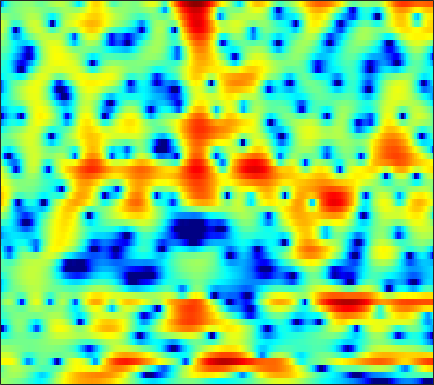

The table this chart was drawn from, first rows:
1.0192, 0.8849, 0.71313, 0.53422, 0.39798, 0.1913, -0.028784, -0.21385, -0.4868, -0.81527, -1.1985, -1.5368, -2.0344, -2.5848, -3.0417, -3.6492, -4.2065, -4.5125, -4.6651, -4.4203, -3.7791, -3.1099, -2.0723, -0.97701
-0.2242, 0.1128, 0.4959, 0.7964, 0.9585, 1.082, 1.113, 1.062, 0.9045, 0.6348, 0.2549, -0.1075, -0.704, -1.441, -2.072, -3.023, -4.05, -4.809, -5.616, -5.901, -5.488, -4.793, -3.572, -2.239
-1.447, -0.5625, 0.3598, 0.9864, 1.319, 1.594, 1.685, 1.656, 1.502, 1.244, 0.919, 0.6319, 0.2404, -0.1659, -0.4493, -0.802, -1.117, -1.338, -1.582, -1.78, -1.922, -1.994, -2.036, -1.965
3.624, 4.05, 4.394, 4.483, 4.379, 4.001, 3.306, 2.547, 1.152, -0.7459, -3.276, -5.599, -8.421, -8.365, -6.618, -4.243, -2.509, -1.621, -0.9441, -0.7222, -0.9757, -1.488, -2.701, -4.724
2.541, 2.642, 2.666, 2.547, 2.361, 1.979, 1.427, 0.9062, 0.09667, -0.8101, -1.72, -2.312, -2.803, -2.873, -2.657, -2.168, -1.591, -1.208, -0.8031, -0.5457, -0.4332, -0.442, -0.549, -0.7233
0.7723, 0.788, 0.7769, 0.7265, 0.6607, 0.5359, 0.3712, 0.2348, 0.04711, -0.1417, -0.3096, -0.4173, -0.5123, -0.5496, -0.5366, -0.4801, -0.3861, -0.3118, -0.2078, -0.1117, -0.03052, 0.007976, 0.03879, 0.04625
-0.7575, -0.7644, -0.7385, -0.6841, -0.6316, -0.5573, -0.4918, -0.4571, -0.4292, -0.4168, -0.4235, -0.4337, -0.4441, -0.4458, -0.4351, -0.3949, -0.3176, -0.2337, -0.09008, 0.07858, 0.268, 0.4063, 0.5819, 0.735
-3.945, -3.856, -3.43, -2.794, -2.287, -1.665, -1.153, -0.8634, -0.6264, -0.5531, -0.6156, -0.739, -0.9862, -1.277, -1.477, -1.667, -1.678, -1.537, -1.158, -0.6135, 0.002337, 0.4713, 1.064, 1.575
-27.31, -14.86, -8.583, -5.179, -3.446, -1.822, -0.7418, -0.2185, 0.1466, 0.1559, -0.1891, -0.711, -1.792, -3.421, -5.09, -8.044, -10.83, -10.34, -6.941, -3.771, -1.382, -0.0008743, 1.433, 2.486
-4.764, -4.436, -3.598, -2.541, -1.772, -0.8894, -0.2309, 0.11, 0.3493, 0.3384, 0.06336, -0.3327, -1.118, -2.201, -3.154, -4.443, -5.201, -5.027, -3.845, -2.245, -0.7144, 0.2796, 1.369, 2.178
-2.821, -2.45, -1.927, -1.416, -1.076, -0.6769, -0.3866, -0.2424, -0.1011, -0.04564, -0.05199, -0.09788, -0.1779, -0.2938, -0.377, -0.4436, -0.4314, -0.3515, -0.1641, 0.1071, 0.4283, 0.6738, 0.9877, 1.234
-2.641, -1.815, -1.001, -0.497, -0.3184, -0.2971, -0.4679, -0.6846, -1.005, -1.182, -1.05, -0.7341, -0.1478, 0.4438, 0.8298, 1.204, 1.387, 1.375, 1.217, 0.9001, 0.5091, 0.2337, -0.03424, -0.07733
-0.9643, 0.1157, 1.075, 1.497, 1.48, 0.9026, -0.3873, -2.027, -5.678, -12.71, -11.76, -6.049, -1.679, 0.9158, 2.152, 3.126, 3.44, 3.28, 2.513, 1.049, -1.433, -4.306, -9.664, -9.329
-2.442, -1.653, -0.8045, -0.2372, 0.001171, -0.01093, -0.3954, -0.8471, -1.52, -1.946, -1.697, -1.033, 0.1283, 1.216, 1.85, 2.37, 2.506, 2.35, 1.797, 0.8372, -0.4283, -1.417, -2.432, -2.595
-5.85, -4.638, -3.286, -2.224, -1.607, -0.9642, -0.4853, -0.2141, 0.09009, 0.3754, 0.6925, 0.9359, 1.274, 1.578, 1.753, 1.887, 1.883, 1.787, 1.524, 1.161, 0.7365, 0.4084, 0.005696, -0.3074
-6.255, -4.962, -3.539, -2.387, -1.678, -0.8806, -0.2212, 0.1956, 0.6704, 1.071, 1.408, 1.623, 1.846, 2.005, 2.075, 2.099, 2.031, 1.917, 1.688, 1.373, 0.979, 0.6399, 0.1413, -0.4038
-3.575, -2.976, -2.208, -1.494, -0.9926, -0.3813, 0.1618, 0.5325, 0.9748, 1.36, 1.678, 1.879, 2.088, 2.222, 2.273, 2.265, 2.169, 2.036, 1.778, 1.409, 0.9212, 0.4791, -0.2223, -1.069
-1.664, -1.52, -1.278, -0.9904, -0.7287, -0.335, 0.08841, 0.4102, 0.8351, 1.23, 1.57, 1.79, 2.027, 2.189, 2.262, 2.29, 2.235, 2.137, 1.91, 1.567, 1.091, 0.6226, -0.1833, -1.216
-1.266, -1.597, -1.944, -2.08, -2.01, -1.677, -1.126, -0.6347, 0.02047, 0.6155, 1.115, 1.407, 1.693, 1.887, 1.983, 2.07, 2.126, 2.141, 2.124, 2.036, 1.835, 1.575, 1.054, 0.275
-2.637, -4.076, -6.34, -8.363, -8.689, -7.047, -4.7, -3.17, -1.593, -0.4995, 0.193, 0.4717, 0.5931, 0.5116, 0.3859, 0.2665, 0.3448, 0.5924, 1.136, 1.777, 2.341, 2.659, 2.889, 2.843
-4.104, -5.659, -8.366, -11.21, -11.74, -9.276, -6.332, -4.652, -3.052, -2.109, -1.759, -1.843, -2.47, -3.789, -5.325, -8.163, -10.18, -8.557, -4.763, -1.655, 0.6052, 1.867, 3.079, 3.87
-5.732, -5.785, -5.889, -5.876, -5.744, -5.384, -4.85, -4.459, -4.06, -3.856, -3.936, -4.191, -4.846, -5.929, -7.015, -8.614, -9.258, -8.239, -5.609, -2.946, -0.7055, 0.6619, 2.109, 3.196
-8.296, -7.221, -6.256, -5.713, -5.453, -5.241, -5.212, -5.26, -5.408, -5.626, -5.838, -5.995, -6.126, -6.104, -5.963, -5.557, -4.862, -4.136, -2.936, -1.609, -0.2586, 0.6949, 1.846, 2.828
-6.429, -5.762, -5.197, -4.971, -5.015, -5.322, -5.897, -6.483, -7.429, -8.518, -9.538, -10.05, -10.09, -9.296, -8.341, -6.857, -5.331, -4.2, -2.762, -1.395, -0.1252, 0.7578, 1.834, 2.771
-2.307, -2.453, -2.805, -3.321, -3.872, -4.856, -6.084, -7.248, -9.252, -12.04, -16.51, -22.59, -27.9, -16.64, -12.71, -9.246, -6.715, -5.183, -3.46, -1.955, -0.6241, 0.2915, 1.419, 2.421
0.9707, 0.4078, -0.506, -1.618, -2.57, -3.963, -5.483, -6.669, -8.238, -9.744, -11.05, -11.67, -11.64, -10.56, -9.427, -7.847, -6.41, -5.47, -4.32, -3.203, -2.053, -1.151, 0.07961, 1.284
3.826, 3.024, 1.701, 0.007874, -1.484, -3.8, -6.335, -8.085, -9.479, -9.412, -8.617, -7.967, -7.135, -6.505, -6.145, -5.884, -5.941, -6.174, -6.628, -6.857, -6.15, -4.909, -2.86, -0.8253
6.152, 5.338, 3.921, 2.045, 0.2458, -2.866, -7.344, -12.31, -16.9, -10.97, -7.273, -5.578, -4.211, -3.563, -3.449, -3.833, -4.921, -6.345, -9.682, -16.6, -18.57, -11.15, -5.92, -2.743
6.313, 5.73, 4.739, 3.525, 2.469, 0.9777, -0.5159, -1.422, -2.173, -2.291, -2.05, -1.75, -1.448, -1.315, -1.398, -1.747, -2.391, -3.006, -3.896, -4.58, -4.733, -4.429, -3.807, -3.209
5.184, 4.805, 4.151, 3.408, 2.814, 2.011, 1.304, 0.8594, 0.4077, 0.1233, -0.01766, -0.08781, -0.164, -0.2752, -0.4145, -0.6703, -1.004, -1.327, -1.733, -2.15, -2.504, -2.782, -3.194, -3.829
4.152, 3.744, 3.097, 2.379, 1.844, 1.184, 0.6482, 0.3378, 0.09525, 0.002144, 0.03756, 0.08311, 0.1505, 0.1396, 0.08233, -0.1032, -0.3943, -0.6742, -1.133, -1.613, -2.089, -2.421, -2.805, -3.147
3.599, 2.917, 1.89, 0.7175, -0.1933, -1.326, -2.211, -2.523, -2.395, -1.764, -0.9659, -0.3632, 0.2808, 0.6967, 0.8295, 0.7523, 0.377, -0.06599, -0.902, -1.9, -2.912, -3.458, -3.7, -3.27
2.937, 1.825, 0.131, -1.908, -3.724, -6.924, -11.68, -15.06, -10.79, -5.768, -2.528, -0.8052, 0.7834, 1.761, 2.13, 2.183, 1.713, 0.9886, -0.526, -2.959, -6.843, -11.66, -14.55, -7.503
-0.1666, -1.974, -4.534, -6.734, -7.905, -8.854, -9.403, -9.115, -7.283, -4.588, -1.996, -0.4121, 1.142, 2.154, 2.576, 2.743, 2.472, 1.962, 0.8975, -0.5759, -2.267, -3.292, -3.61, -2.476
-3.464, -6.332, -12.33, -27.97, -18.45, -11.01, -7.527, -5.666, -3.667, -1.927, -0.4421, 0.5067, 1.526, 2.229, 2.563, 2.737, 2.632, 2.405, 1.926, 1.353, 0.8017, 0.4951, 0.292, 0.3317
-2.151, -3.272, -4.669, -5.396, -5.335, -4.529, -3.349, -2.389, -1.145, -0.04495, 0.9039, 1.48, 2.093, 2.496, 2.66, 2.676, 2.462, 2.173, 1.649, 1.006, 0.3325, -0.1519, -0.6424, -0.8894
-1.02, -1.226, -1.378, -1.346, -1.196, -0.8254, -0.2843, 0.1774, 0.8218, 1.443, 1.995, 2.345, 2.686, 2.864, 2.856, 2.659, 2.217, 1.7, 0.7525, -0.5156, -2.123, -3.481, -5.253, -6.209
-1.888, -1.533, -1.07, -0.655, -0.327, 0.1154, 0.5895, 0.9408, 1.403, 1.873, 2.3, 2.595, 2.898, 3.061, 3.063, 2.867, 2.395, 1.822, 0.6886, -0.9804, -3.397, -6.011, -11.45, -20.57
-4.264, -3.55, -2.738, -2.015, -1.549, -1.026, -0.625, -0.3506, 0.02602, 0.4597, 1.011, 1.464, 2.079, 2.611, 2.915, 3.112, 3.029, 2.759, 2.119, 1.145, -0.09556, -1.14, -2.475, -3.358
-8.24, -7.255, -5.827, -4.559, -3.906, -3.438, -3.478, -3.718, -4.154, -4.174, -3.223, -2.01, -0.2121, 1.37, 2.34, 3.256, 3.792, 3.958, 3.907, 3.576, 3.029, 2.533, 1.776, 0.9732
-19.83, -13.25, -8.864, -6.534, -5.581, -5.17, -5.795, -7.15, -11.04, -24.04, -13.49, -7.343, -2.692, 0.2214, 1.739, 3.165, 4.07, 4.47, 4.688, 4.597, 4.232, 3.812, 3.081, 2.174
-8.158, -7.525, -6.367, -5.253, -4.623, -4.152, -4.045, -4.194, -4.449, -4.305, -3.356, -2.203, -0.4573, 1.132, 2.116, 3.132, 3.791, 4.065, 4.152, 3.954, 3.499, 2.992, 2.143, 1.11
-4.785, -4.557, -4.052, -3.427, -2.948, -2.338, -1.793, -1.4, -0.8667, -0.2643, 0.4067, 0.9678, 1.736, 2.445, 2.901, 3.356, 3.587, 3.601, 3.391, 2.915, 2.183, 1.468, 0.2939, -1.111
-5.498, -4.919, -3.983, -3.029, -2.33, -1.446, -0.657, -0.09804, 0.5922, 1.229, 1.839, 2.27, 2.776, 3.2, 3.434, 3.598, 3.57, 3.4, 2.951, 2.211, 1.148, 0.1303, -1.546, -3.575
-9.784, -7.683, -5.418, -3.639, -2.564, -1.398, -0.4423, 0.1619, 0.8752, 1.511, 2.106, 2.515, 3.002, 3.403, 3.624, 3.779, 3.74, 3.555, 3.065, 2.251, 1.046, -0.154, -2.222, -4.955
-9.832, -7.524, -5.191, -3.535, -2.628, -1.738, -1.079, -0.6936, -0.2159, 0.301, 0.8695, 1.343, 2.018, 2.655, 3.077, 3.521, 3.769, 3.8, 3.599, 3.089, 2.227, 1.311, -0.3316, -2.545
-4.82, -4.298, -3.672, -3.289, -3.196, -3.339, -3.773, -4.186, -4.669, -4.712, -4.058, -3.185, -1.79, -0.3992, 0.5372, 1.603, 2.429, 2.881, 3.256, 3.358, 3.19, 2.883, 2.263, 1.459
-3.415, -3.409, -3.613, -4.107, -4.731, -6.019, -8.044, -10.28, -14.97, -22.2, -16.44, -11.95, -8.096, -5.374, -3.744, -1.954, -0.482, 0.4363, 1.437, 2.183, 2.686, 2.924, 3.083, 3.096
-2.883, -3.028, -3.483, -4.232, -5.024, -6.428, -8.253, -9.923, -12.23, -13.78, -13.64, -12.64, -10.97, -9.092, -7.564, -5.515, -3.532, -2.174, -0.585, 0.7301, 1.765, 2.376, 3.003, 3.436
-1.91, -2.085, -2.524, -3.207, -3.884, -4.969, -6.253, -7.291, -8.775, -10.39, -12.12, -13.64, -15.77, -15.96, -13.57, -9.565, -6.138, -4.042, -1.788, -0.02075, 1.351, 2.157, 2.983, 3.568
-0.7571, -0.9529, -1.394, -2.05, -2.65, -3.576, -4.616, -5.466, -6.709, -8.168, -9.98, -11.73, -14.42, -15.1, -12.68, -8.7, -5.404, -3.422, -1.304, 0.3408, 1.606, 2.346, 3.084, 3.588
0.1896, -0.1276, -0.7826, -1.63, -2.351, -3.355, -4.271, -4.864, -5.454, -5.81, -6.025, -6.047, -5.859, -5.249, -4.511, -3.245, -1.86, -0.8668, 0.3021, 1.272, 2.024, 2.46, 2.885, 3.148
1.287, 0.6957, -0.4334, -1.935, -3.315, -5.379, -7.258, -7.884, -7.341, -5.94, -4.475, -3.486, -2.333, -1.339, -0.6605, 0.164, 0.862, 1.293, 1.731, 1.983, 2.073, 2.054, 1.981, 1.897
2.677, 1.921, 0.5623, -1.378, -3.353, -7.171, -13.9, -19.49, -11, -6.042, -3.061, -1.516, 0.03118, 1.136, 1.743, 2.31, 2.601, 2.641, 2.45, 1.941, 1.106, 0.2796, -0.9698, -1.972
2.715, 2.155, 1.268, 0.1941, -0.7135, -1.905, -2.781, -2.967, -2.524, -1.514, -0.3601, 0.4457, 1.352, 2.038, 2.386, 2.618, 2.587, 2.363, 1.737, 0.6764, -1.001, -2.848, -6.715, -14.98
0.8654, 0.6192, 0.3019, 0.03155, -0.1557, -0.3448, -0.4202, -0.3668, -0.1483, 0.1975, 0.6113, 0.933, 1.296, 1.56, 1.679, 1.684, 1.512, 1.25, 0.699, -0.09301, -1.151, -2.099, -3.444, -4.489
-2.425, -2.23, -1.796, -1.324, -0.9857, -0.6175, -0.3105, -0.12, 0.1431, 0.3974, 0.6354, 0.7865, 0.9348, 0.9892, 0.9694, 0.8727, 0.6752, 0.4867, 0.217, -0.07661, -0.3552, -0.5388, -0.7263, -0.7511
-9.248, -6.674, -4.137, -2.557, -1.765, -1.06, -0.6123, -0.3792, -0.1363, 0.09989, 0.3192, 0.4416, 0.5434, 0.51, 0.3676, 0.06799, -0.3029, -0.556, -0.7497, -0.6982, -0.3925, -0.05277, 0.4648, 0.9685
